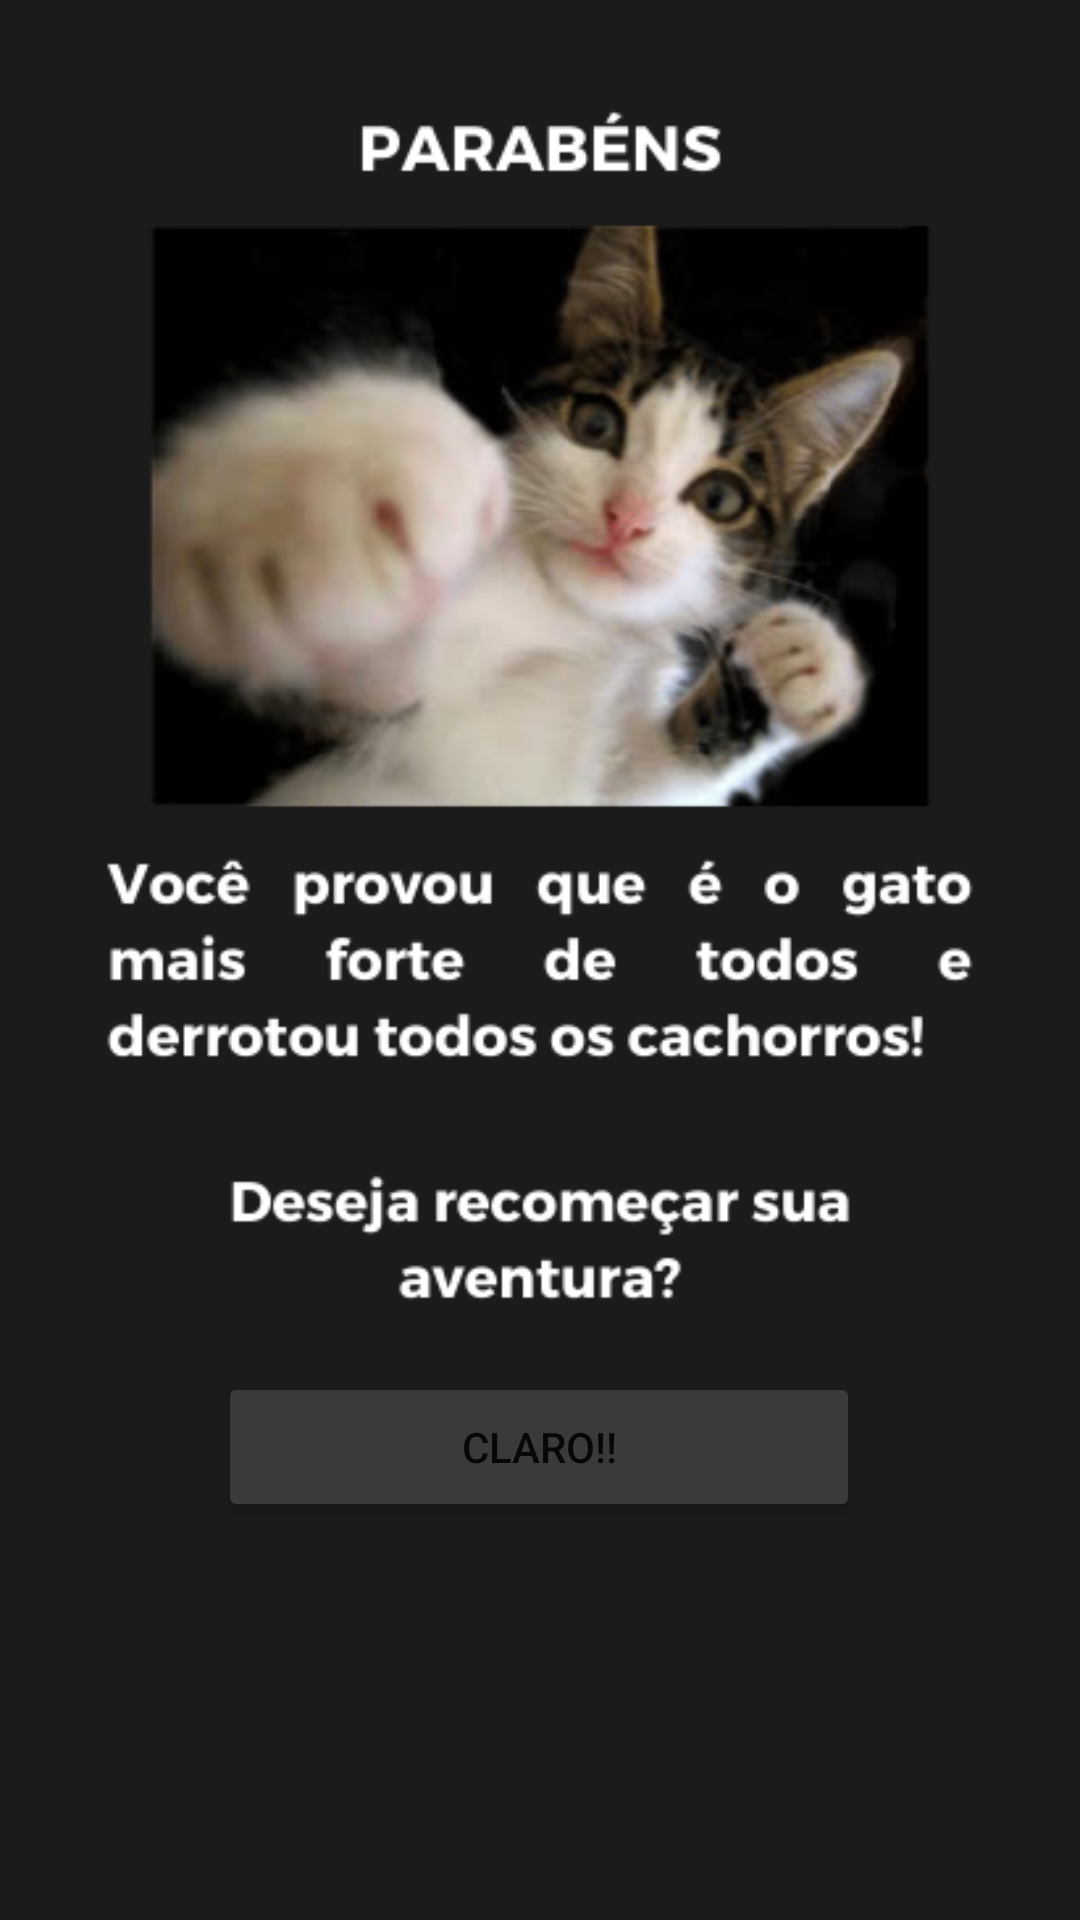

Here is an Android app screen rendered from its layout file. Give the layout XML and the strings, colors and styles it references.
<!-- AndroidManifest.xml: application theme Theme.U -->
<!-- res/layout/activity_fim.xml -->
<?xml version="1.0" encoding="utf-8"?>
<androidx.constraintlayout.widget.ConstraintLayout xmlns:android="http://schemas.android.com/apk/res/android"
    xmlns:app="http://schemas.android.com/apk/res-auto"
    xmlns:tools="http://schemas.android.com/tools"
    android:layout_width="match_parent"
    android:layout_height="match_parent"
    android:background="@drawable/gatomon__3_"
    tools:context=".fim">

    <Button
        android:id="@+id/button"
        android:layout_width="214dp"
        android:layout_height="50dp"
        android:backgroundTint="#3A3A3A"
        android:onClick="recomecar"
        android:text="claro!!"
        app:layout_constraintBottom_toBottomOf="parent"
        app:layout_constraintEnd_toEndOf="parent"
        app:layout_constraintHorizontal_bias="0.497"
        app:layout_constraintStart_toStartOf="parent"
        app:layout_constraintTop_toTopOf="parent"
        app:layout_constraintVertical_bias="0.775" />
</androidx.constraintlayout.widget.ConstraintLayout>
<!-- resources referenced by this layout -->
<resources>
  <!-- drawable gatomon__3_: png bitmap (drawable, 105525 bytes) -->
  <style name="Theme.U" parent="Theme.MaterialComponents.DayNight.DarkActionBar">
          
          <item name="colorPrimary">#3A3A3A</item>
          <item name="colorPrimaryVariant">#191919</item>
          <item name="colorOnPrimary">@color/white</item>
          
          <item name="colorSecondary">#202020</item>
          <item name="colorSecondaryVariant">#4E4E4E</item>
          <item name="colorOnSecondary">@color/black</item>
          
          <item name="android:statusBarColor">?attr/colorPrimaryVariant</item>
          
      </style>
  <!-- not gathered from this repository: default colours our renderer supplied (Android Studio template values) -->
  <color name="black">#FF000000</color>
  <color name="white">#FFFFFFFF</color>
</resources>
